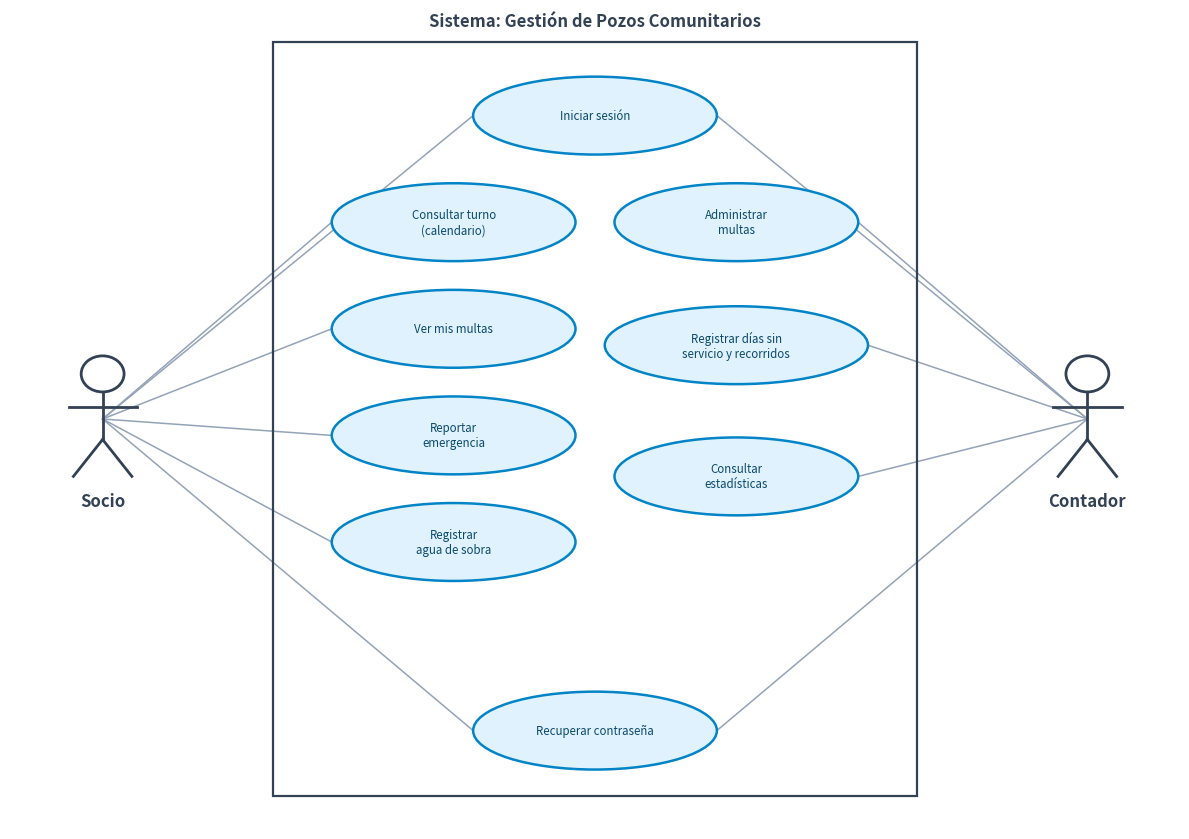

Write the Python code that produced this figure. (Note: this script raises an exception after producing the figure.)
# -*- coding: utf-8 -*-
"""Genera la Figura 3.1 - Diagrama de casos de uso."""
import matplotlib
matplotlib.use("Agg")
import matplotlib.pyplot as plt
from matplotlib.patches import Ellipse, Rectangle

AZUL = "#0284C7"
GRIS = "#334155"

fig, ax = plt.subplots(figsize=(12, 8.5), dpi=160)
ax.set_xlim(0, 12)
ax.set_ylim(0, 10)
ax.axis("off")


def actor(x, y, nombre):
    # cabeza
    ax.add_patch(plt.Circle((x, y + 0.55), 0.22, fill=False, lw=2, color=GRIS))
    # cuerpo
    ax.plot([x, x], [y + 0.33, y - 0.25], color=GRIS, lw=2)
    # brazos
    ax.plot([x - 0.35, x + 0.35], [y + 0.15, y + 0.15], color=GRIS, lw=2)
    # piernas
    ax.plot([x, x - 0.3], [y - 0.25, y - 0.7], color=GRIS, lw=2)
    ax.plot([x, x + 0.3], [y - 0.25, y - 0.7], color=GRIS, lw=2)
    ax.text(x, y - 1.0, nombre, ha="center", va="center",
            fontsize=12, fontweight="bold", color=GRIS)


def caso(x, y, texto, w=2.5, h=0.95):
    ax.add_patch(Ellipse((x, y), w, h, fill=True, facecolor="#E0F2FE",
                         edgecolor=AZUL, lw=1.8))
    ax.text(x, y, texto, ha="center", va="center", fontsize=8.3,
            color="#0C4A6E", wrap=True)
    return (x, y, w, h)


def liga(actor_xy, caso_xy, lado="der"):
    ax0, ay0 = actor_xy
    cx, cy, cw, ch = caso_xy
    borde = cx - cw / 2 if lado == "izq" else cx + cw / 2
    ax.plot([ax0, borde], [ay0, cy], color="#94A3B8", lw=1.1, zorder=0)


# Sistema (límite)
ax.add_patch(Rectangle((2.7, 0.4), 6.6, 9.2, fill=False, edgecolor=GRIS, lw=1.6))
ax.text(6.0, 9.85, "Sistema: Gestión de Pozos Comunitarios",
        ha="center", va="center", fontsize=12, fontweight="bold", color=GRIS)

# Actores
soc = (0.95, 5.0)
con = (11.05, 5.0)
actor(*soc, "Socio")
actor(*con, "Contador")

# Casos de uso compartidos (centro)
c_login = caso(6.0, 8.7, "Iniciar sesión")
c_pass = caso(6.0, 1.2, "Recuperar contraseña")

# Casos de uso del Socio (columna izquierda)
c_turno = caso(4.55, 7.4, "Consultar turno\n(calendario)")
c_vmul = caso(4.55, 6.1, "Ver mis multas")
c_emer = caso(4.55, 4.8, "Reportar\nemergencia")
c_agua = caso(4.55, 3.5, "Registrar\nagua de sobra")

# Casos de uso del Contador (columna derecha)
c_amul = caso(7.45, 7.4, "Administrar\nmultas")
c_dsin = caso(7.45, 5.9, "Registrar días sin\nservicio y recorridos", w=2.7)
c_stats = caso(7.45, 4.3, "Consultar\nestadísticas")

# Ligas Socio
for c in (c_login, c_turno, c_vmul, c_emer, c_agua, c_pass):
    liga(soc, c, "izq")

# Ligas Contador
for c in (c_login, c_amul, c_dsin, c_stats, c_pass):
    liga(con, c, "der")

plt.tight_layout()
plt.savefig("/app/figura_3_1.png", bbox_inches="tight", facecolor="white")
print("OK -> /app/figura_3_1.png")
